The GitHub repository jaimulhaque/Pneumonia-MultiModel-XAI contains a labelled image folder "cache_384" with 2 categories: normal, pneumonia. Examples follow, each with its label.

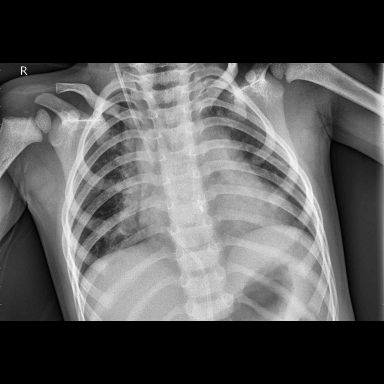
Label: pneumonia

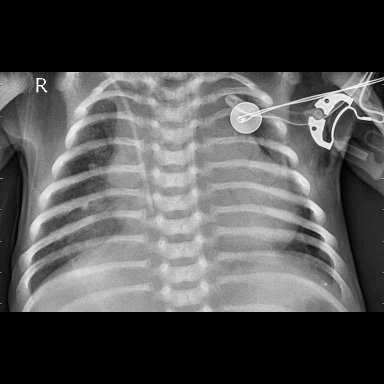
Label: pneumonia

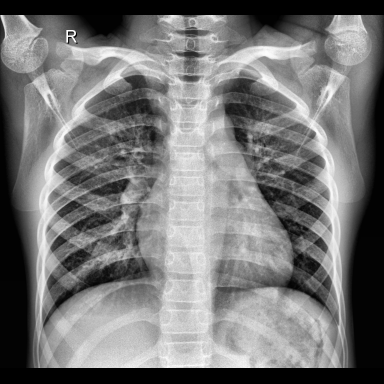
Label: normal

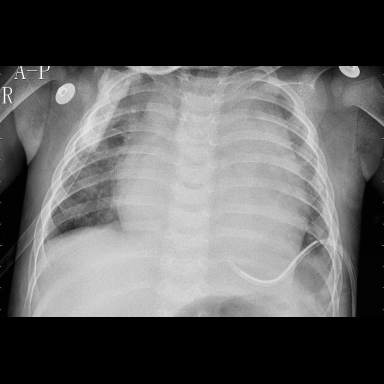
Label: pneumonia

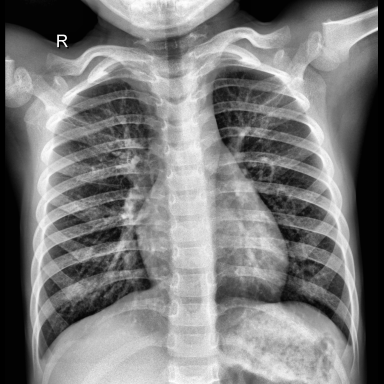
Label: normal

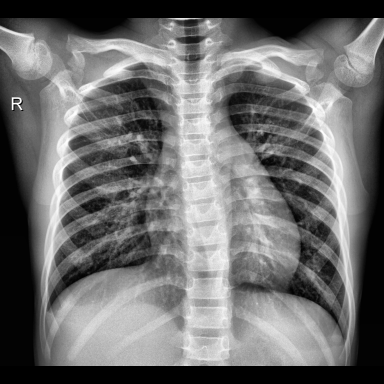
Label: normal
